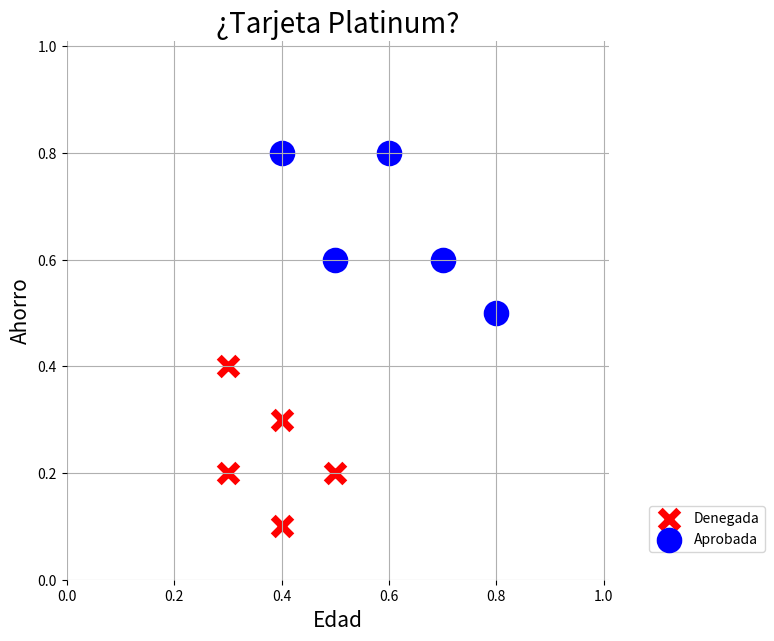
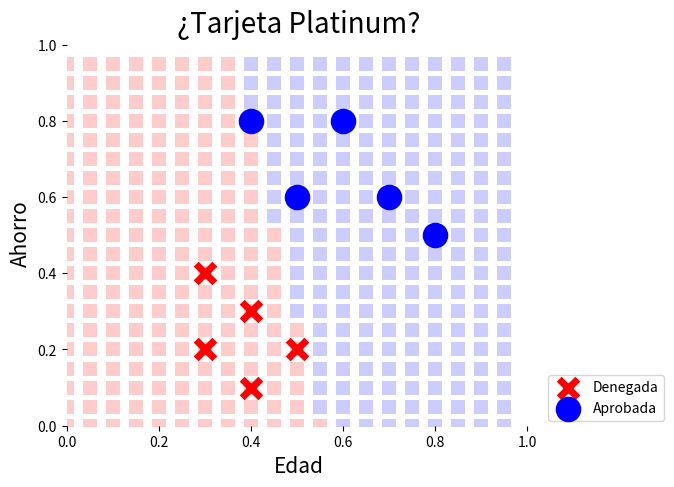

Write Python code to recreate these figures, in order.
# -*- coding: utf-8 -*-
"""
Created on Tue Sep 27 20:05:31 2022

[redacted]
"""

import numpy as np
import matplotlib.pyplot as plt

#Datos de 10 personas [edad, ahorro]

personas = np.array([[0.3, 0.4], [0.4, 0.3],
                     [0.3, 0.2], [0.4, 0.1], 
                     [0.5, 0.2], [0.4, 0.8],
                     [0.6, 0.8], [0.5, 0.6], 
                     [0.7, 0.6], [0.8, 0.5]])

                  
# 1 : aprobada  0: denegada GRAFICA

clases = np.array([0,0,0,0,0,1,1,1,1,1])
                    
plt.figure(figsize=(7, 7))
plt.title("¿Tarjeta Platinum?", fontsize=20)
plt.scatter(personas[clases == 0].T[0], 
            personas[clases == 0].T[1], 
            marker="x", s=180, color="red",
            linewidths=5, label="Denegada")
plt.scatter(personas[clases == 1].T[0],
            personas[clases == 1].T[1], 
            marker="o", s=180, color="blue",
            linewidths=5, label="Aprobada")
plt.xlabel("Edad", fontsize=15)
plt.ylabel("Ahorro", fontsize=15)
plt.legend(bbox_to_anchor=(1.3, 0.15))
plt.box(False)
plt.xlim((0, 1.01))
plt.ylim((0, 1.01))
plt.grid()
plt.show()
######Activación
def activacion(pesos, x, b):
    z = pesos * x
    if z.sum() + b > 0:
       return 1
    else:
       return 0
   
pesos = np.random.uniform(-1, 1, size=2)
b = np.random.uniform(-1, 1)

#Entrenamiento del perceptrón

pesos = np.random.uniform(-1, 1, size=2)
b = np.random.uniform(-1, 1)
tasa_de_aprendizaje = 0.01
epocas = 100

for epoca in range(epocas):
    error_total = 0 
    for i in range(len(personas)):
        prediccion = activacion(pesos, personas[i], b)
        error = clases[i] - prediccion
        error_total += error**2
        pesos[0] += tasa_de_aprendizaje * personas[i][0] * error
        pesos[1] += tasa_de_aprendizaje * personas[i][1] * error
        b += tasa_de_aprendizaje * error
    print(error_total, end=" ")

print(activacion(pesos, [0.5, 0.8], b))

plt.figure(figsize=(6, 5), dpi=200)
plt.title("¿Tarjeta Platinum?", fontsize=20)

plt.scatter(personas[clases == 0].T[0], 
            personas[clases == 0].T[1], 
            marker="x", s=180, color="red",
            linewidths=5, label="Denegada")

plt.scatter(personas[clases == 1].T[0],
            personas[clases == 1].T[1], 
            marker="o", s=180, color="blue",
            linewidths=5, label="Aprobada")

for edad in np.arange(0, 1, 0.05):
    for ahorro in np.arange(0, 1, 0.05):
        color = activacion(pesos, [edad, ahorro], b)
        if color == 1:
            plt.scatter(edad, ahorro, marker="s", s=110,
                        color="blue", alpha=0.2, linewidths=0)
        else:
            plt.scatter(edad, ahorro, marker="s", s=110, 
                        color="red", alpha=0.2, linewidths=0)
            
plt.xlabel("Edad", fontsize=15)
plt.ylabel("Ahorro", fontsize=15)
plt.legend(bbox_to_anchor=(1.3, 0.15))
plt.box(False)
plt.xlim((0, 1.01))
plt.ylim((0, 1.01))
plt.show()